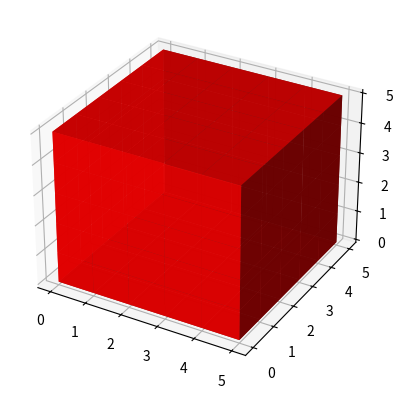

This figure's Python source:

# Import libraries
import matplotlib.pyplot as plt
from mpl_toolkits.mplot3d import Axes3D
import numpy as np
 
 
# Create axis
axes = [5, 5, 5]
 
# Create Data
data = np.ones(axes)
 
# Control Transparency
alpha = 0.9
 
# Control colour
colors = np.empty(axes + [4])
 
colors[:] = [1, 0, 0, alpha]  # red
 
# Plot figure
fig = plt.figure()
ax = fig.add_subplot(111, projection='3d')
 
# Voxels is used to customizations of the
# sizes, positions and colors.
ax.voxels(data, facecolors=colors)

plt.show()